Run: headless pygame with SDL's dummy video driver; simulated clock (each Clock.tick advances the game by its frame time, no real sleeping); random seed 0; keys injected as events and as key.get_pressed() state; no mouse input.
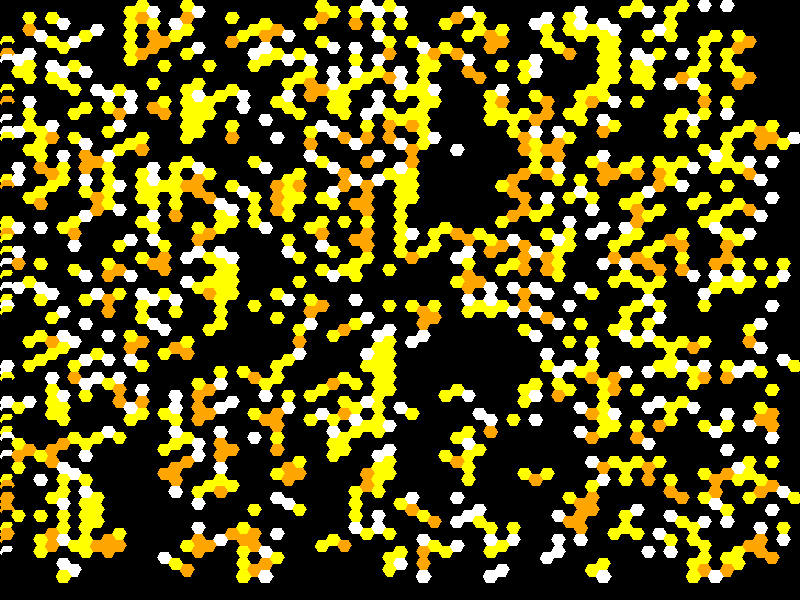
Frame 1 of 4 · flips 1–60 · no input
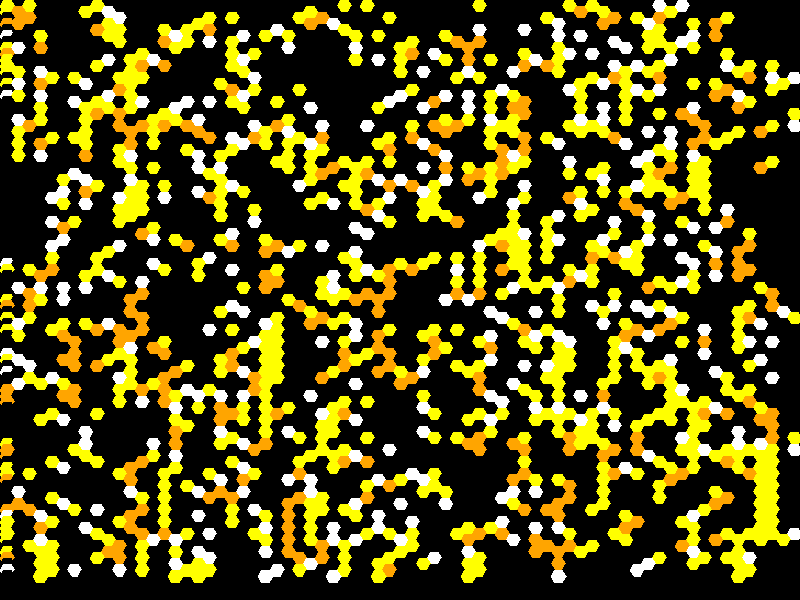
Frame 2 of 4 · flips 61–180 · tapped SPACE, RETURN · held RIGHT (→), D
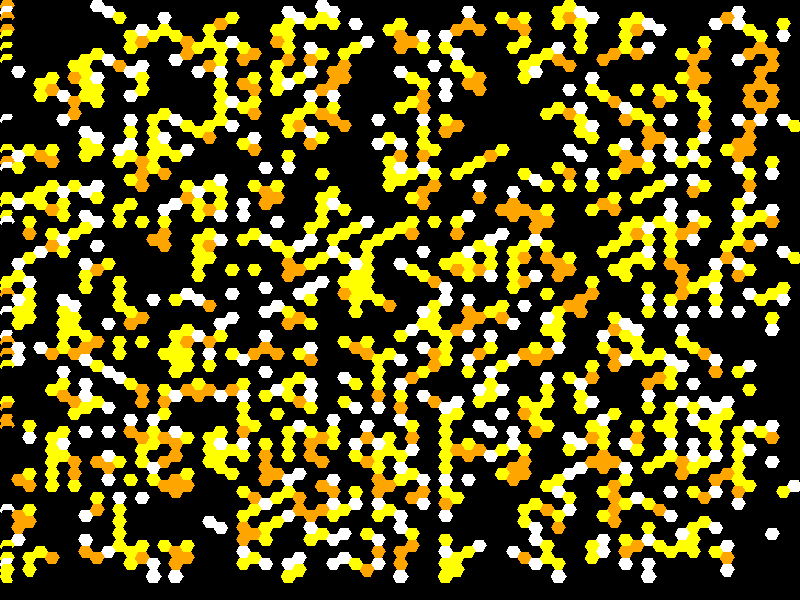
Frame 3 of 4 · flips 181–300 · held DOWN (↓), S
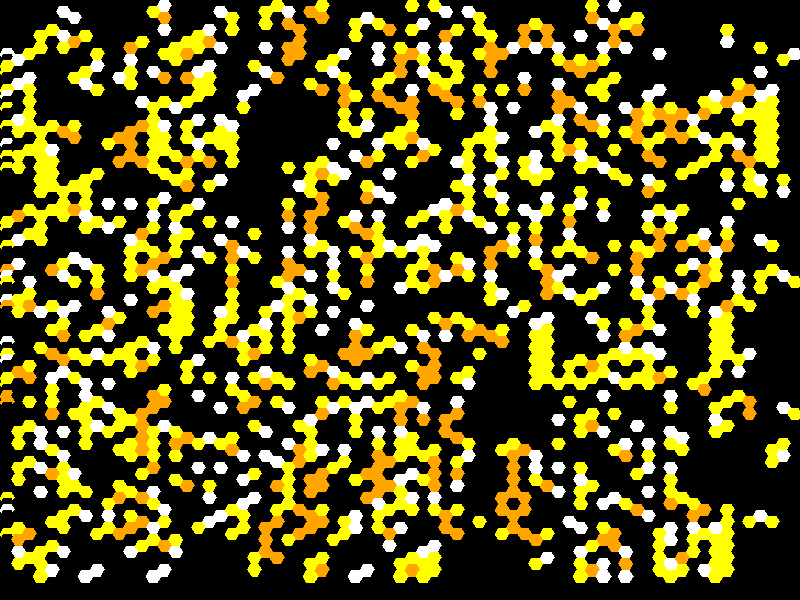
Frame 4 of 4 · flips 301–420 · held LEFT (←), A, UP (↑), W

The pygame program that drew these frames:

#!/usr/bin/python3
import pygame
import random
import math

pygame.init()
width = 800
height = 600
pygame.display.set_caption('Hexomata')
screen = pygame.display.set_mode((width, height))

background = pygame.Surface((width, height))
background.fill((0,0,0))

is_running = True
hex_width = 15
hex_radius = hex_width / 2
hex_height = int(hex_width * 0.8660254)
hexagon_poss = []
grid_width = int(3*width/hex_width/4)
grid_height = int(1.2*height/hex_radius)
hex_counter = 0
for y in range(grid_height):
	y_offset = hex_height * y / 2
	for x in range(grid_width):
		
		if not y%2:
			x_offset = (hex_width + hex_width / 2 ) * x
		else:
			x_offset = (hex_width + hex_width / 2 ) * x - 3 * hex_width / 4
		
		hexagon = pygame.draw.polygon(screen,'Black',[(x_offset,y_offset + hex_height/2),
									(x_offset + hex_width/4,y_offset + hex_height),
									(x_offset + 3*hex_width/4,y_offset + hex_height),
									(x_offset + hex_width,y_offset + hex_height/2),
									(x_offset + 3*hex_width/4,y_offset),
									(x_offset + hex_width/4,y_offset)]
								,1)
		hexagon_poss.insert(hex_counter,[hexagon,random.randint(0,1),0])
		hex_counter += 1
while is_running:
	
	for event in pygame.event.get():
		if event.type == pygame.QUIT:
			is_running = False
			quit()

	#screen.blit(background, (0, 0))
	for k,pos in enumerate(hexagon_poss):
		x_offset = pos[0].x
		y_offset = pos[0].y
		color='Black'
		if pos[1]:
			if pos[2] == 1: color='White'
			elif pos[2] == 2: color='Yellow'
			elif pos[2] == 3: color='Orange'
			elif pos[2] == 4: color='Red'
			elif pos[2] == 5: color='Purple'
			elif pos[2] == 6: color='Blue'
		pygame.draw.polygon(screen,color,[(x_offset,y_offset + hex_height/2),
											(x_offset + hex_width/4,y_offset + hex_height),
											(x_offset + 3*hex_width/4,y_offset + hex_height),
											(x_offset + hex_width,y_offset + hex_height/2),
											(x_offset + 3*hex_width/4,y_offset),
											(x_offset + hex_width/4,y_offset)]
										,0)
		neighbors = []
		neighbor_count = 0
		
		neighborhood_index_offsets = [-grid_width, #not too sure about these offsets
										-grid_width+1,
										grid_width+1,
										grid_width,
										grid_width*2,
										-grid_width*2]
		
		for offset in neighborhood_index_offsets:
			collision = False
			if k+offset > 0 and k+offset < grid_width*grid_height:
				collision = pos[0].colliderect(hexagon_poss[k+offset][0])
			if collision:
				if hexagon_poss[k+offset][1]:
					neighbor_count += 1
		if pos[1]:
			#survival rules
			if neighbor_count == 1 or neighbor_count == 3:
				hexagon_poss[k] = [pos[0],1,neighbor_count]
			else:
				hexagon_poss[k] = [pos[0],0,neighbor_count]
		if not pos[1]:
			#birth rules
			if neighbor_count == 2:
				hexagon_poss[k] = [pos[0],1,neighbor_count]
			else:
				hexagon_poss[k] = [pos[0],0,neighbor_count]
	pygame.display.update()
